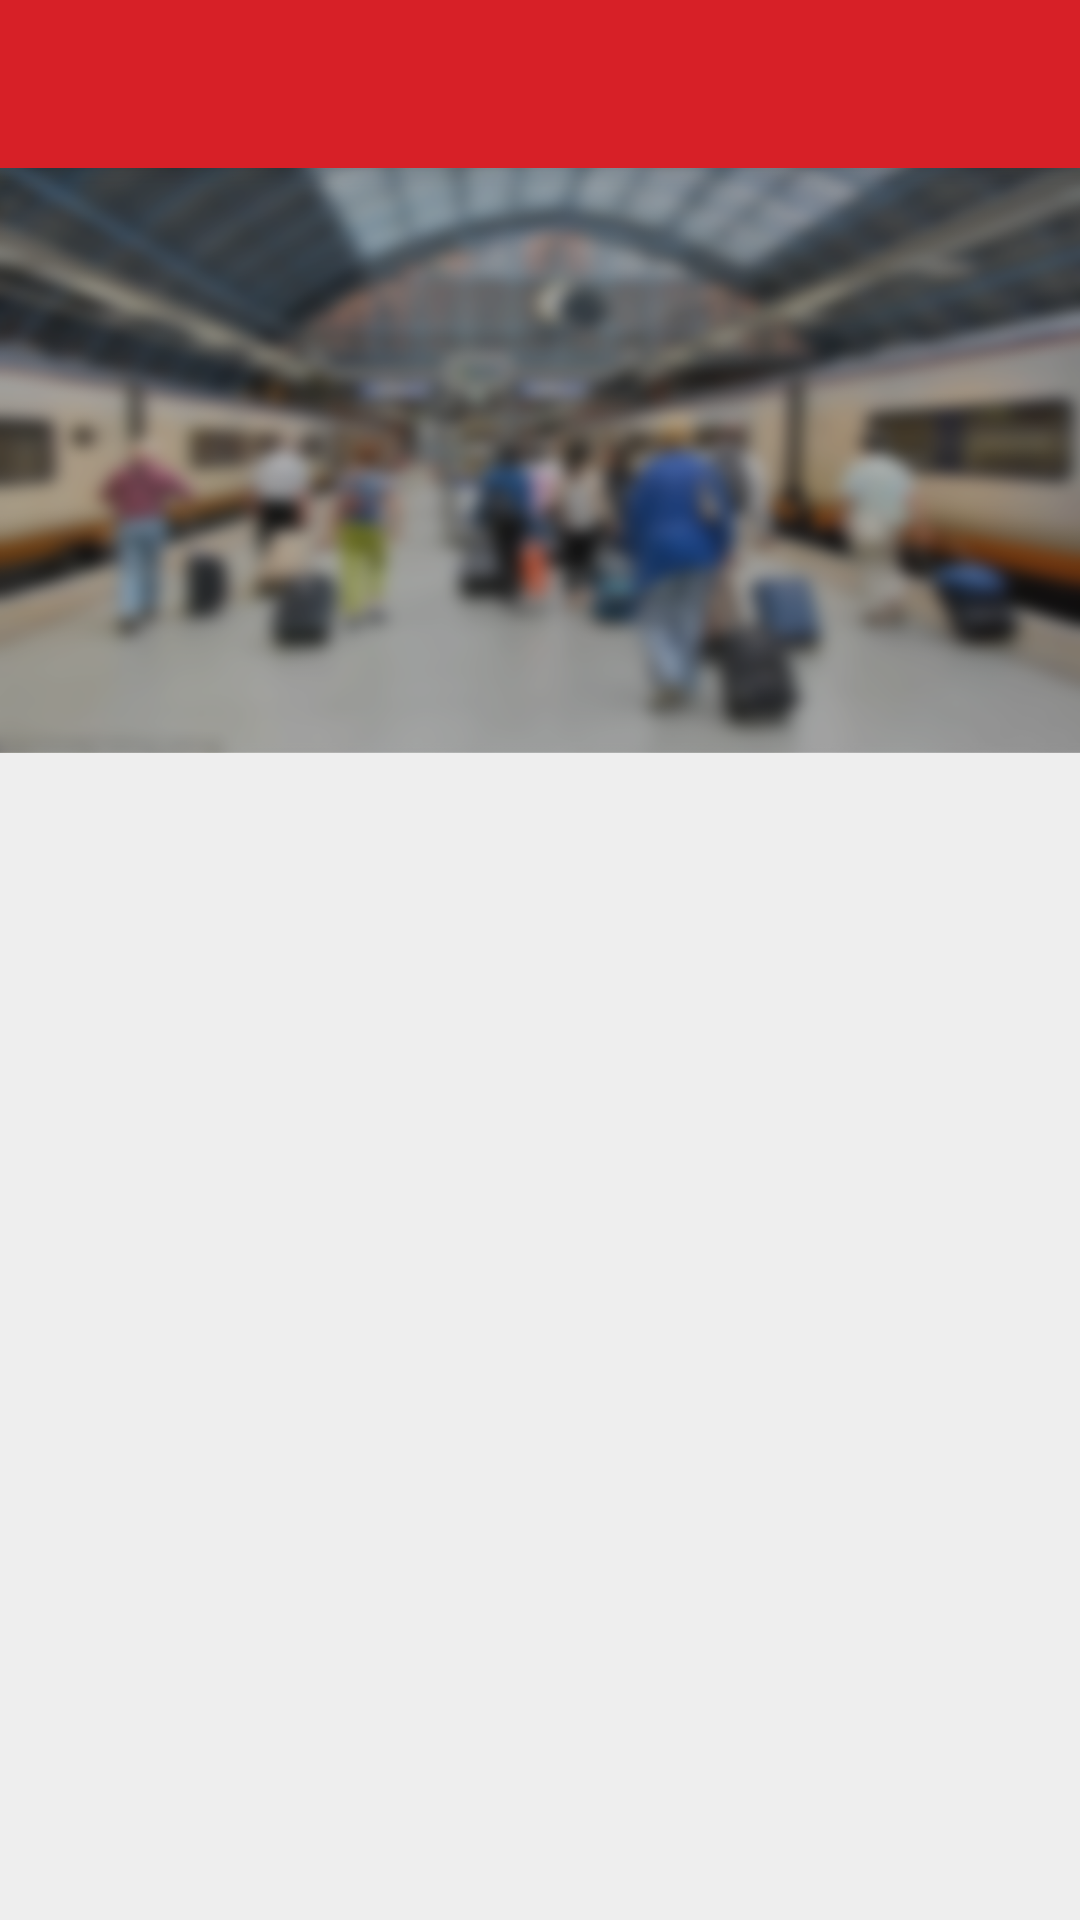

Write the Android layout XML for this screen, with the resource values it uses.
<!-- AndroidManifest.xml: activity theme AppTheme.NoActionBar -->
<!-- res/layout/activity_loginregister.xml -->
<?xml version="1.0" encoding="utf-8"?>

<android.support.design.widget.CoordinatorLayout xmlns:android="http://schemas.android.com/apk/res/android"
    xmlns:app="http://schemas.android.com/apk/res-auto"
    xmlns:tools="http://schemas.android.com/tools"
    android:layout_width="match_parent"
    android:layout_height="match_parent"
    tools:context="in.app.sekkah.ui.loginregister.LoginRegisterActivity">

    <android.support.design.widget.AppBarLayout
        android:layout_width="match_parent"
        android:layout_height="wrap_content"
        android:theme="@style/AppTheme.AppBarOverlay">

        <android.support.v7.widget.Toolbar
            android:id="@+id/toolbar"
            android:layout_width="match_parent"
            android:layout_height="?attr/actionBarSize"
            android:background="?attr/colorPrimary"
            app:popupTheme="@style/AppTheme.PopupOverlay" />

    </android.support.design.widget.AppBarLayout>

    <include layout="@layout/content_loginregister"
        android:layout_width="match_parent"
        android:layout_height="match_parent"
        app:layout_behavior="@string/appbar_scrolling_view_behavior"/>

</android.support.design.widget.CoordinatorLayout>
<!-- res/layout/content_loginregister.xml (included above) -->
<android.support.constraint.ConstraintLayout xmlns:android="http://schemas.android.com/apk/res/android"
    xmlns:app="http://schemas.android.com/apk/res-auto"
    android:layout_width="match_parent"
    android:layout_height="match_parent"
    android:background="@color/colorDefaultBackground">

    <ImageView
        android:id="@+id/ivHeader"
        android:layout_width="match_parent"
        android:layout_height="195dp"
        android:layout_marginTop="0dp"
        android:contentDescription="@string/app_name"
        android:scaleType="fitXY"
        android:src="@drawable/loginheader"
        app:layout_constraintTop_toTopOf="parent" />

    <android.support.v4.view.ViewPager
        android:id="@+id/vpViewPager"
        android:layout_width="match_parent"
        android:layout_height="480dp"
        android:layout_marginBottom="16dp"
        android:layout_marginEnd="16dp"
        android:layout_marginStart="16dp"
        app:layout_constraintBottom_toBottomOf="parent"
        app:layout_constraintEnd_toEndOf="parent"
        app:layout_constraintHorizontal_bias="0.0"
        app:layout_constraintStart_toStartOf="parent">

        <android.support.design.widget.TabLayout
            android:id="@+id/tlTabLayout"
            android:layout_width="match_parent"
            android:layout_height="wrap_content"
            android:layout_gravity="top"
            app:tabTextColor="@android:color/white"
            app:tabSelectedTextColor="@android:color/white" />

    </android.support.v4.view.ViewPager>

</android.support.constraint.ConstraintLayout>
<!-- resources referenced by this layout -->
<resources>
  <color name="colorDefaultBackground">#EEEEEE</color>
  <!-- drawable loginheader: png bitmap (drawable, 454622 bytes) -->
  <string name="app_name">Sekkah</string>
  <style name="AppTheme.AppBarOverlay" parent="ThemeOverlay.AppCompat.Dark.ActionBar" />
  <style name="AppTheme.PopupOverlay" parent="ThemeOverlay.AppCompat.Light" />
  <style name="AppTheme.NoActionBar">
          <item name="windowActionBar">false</item>
          <item name="windowNoTitle">true</item>
      </style>
</resources>
